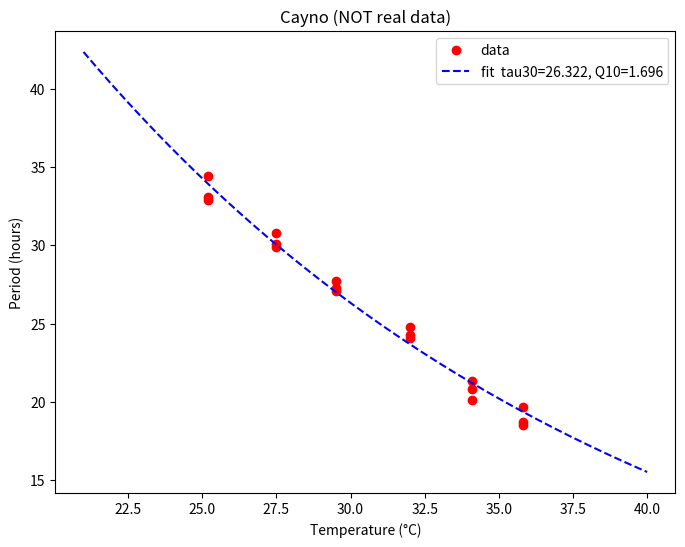

Reproduce this figure in Python.
### This is a simple script to calculate Q10 values for circadian period
### length by using SciPy Optimize non-linear least squares fit on Colab.
# [redacted]
###
#@title Q10 calculator
import numpy as np
from scipy.optimize import curve_fit
from matplotlib import pyplot as plt

# Data description (plot title)
Data_description = "Cayno (NOT real data)" #@param {type:"string"}

# Temperature data
Temperatures = 25.2, 25.2, 25.2, 27.5, 27.5, 27.5, 29.5, 29.5, 29.5, 32.0, 32.0, 32.0, 34.1, 34.1, 34.1, 35.8, 35.8, 35.8 #@param {type:"raw"}
x = np.array(Temperatures) 

# Period data
Periods =  34.4, 33.1, 32.9, 30.8, 30.1, 29.9, 27.3, 27.1, 27.7, 24.8, 24.3, 24.1, 21.3, 20.8, 20.1, 19.7, 18.5, 18.7 #@param {type:"raw"}
y = np.array(Periods)

# Printing the data
print('Temperature = ', x)
print('Period = ', y, '\n')

# Displaying Tab-delimited data Yes or No
Display_tab_delimited_data = "No" #@param ["No", "Yes"]

# Defining an equation for curve fitting
# fitting parameters:
#     tau30 : period at 30 degree Celsius
#     q10 : temperature coefficient (Q10)
def func(x, tau30, q10):
	return tau30 / ( q10 ** ( ( x - 30 ) * 0.1 ) )

# Initial values for the fitting parameters
p0 = np.array([24.000, 1.000])

# Fitting the data to the defined equation
popt, pcov = curve_fit(func, x, y, p0)

# Printing the results
print(u'Tau30 (estimated period length at 30\u00B0C) =', '{:.3f}'.format(popt[0]), u'\u00B1', '{:.3f}'.format(pcov[0,0]**0.5))
print(u'Q10 (temperature coefficient) =', '{:.3f}'.format(popt[1]), u'\u00B1', '{:.3f}'.format(pcov[1,1]**0.5))

residuals = y - func(x, *popt)
ss_residuals = np.sum(residuals**2)
ss_total = np.sum((y-np.mean(y))**2)
r_squared = 1 - ( ss_residuals / ss_total )
print(u'R\u00B2 =', '{:.6f}'.format(r_squared), u'\n')

fig = plt.figure(figsize = (8,6))
fcxmin = int( min(x) - ( max(x) - min(x) ) * 0.333 )
fcxmax = int( max(x) + ( max(x) - min(x) ) * 0.333 ) + 1
fcx = np.linspace(fcxmin, fcxmax, 200)
	
plt.plot(x, y, 'o', color ='red', label ='data')
fcy = func(fcx, popt[0], popt[1])	
plt.plot(fcx, fcy, '--', color='blue', label ='fit  tau30=%5.3f, Q10=%5.3f' % tuple(popt))
plt.title(Data_description)
plt.xlabel(u'Temperature (\u00B0C)')
plt.ylabel('Period (hours)')

if Display_tab_delimited_data == "Yes":
	print(u'Dataset')
	print (u'Temp (\u00B0C)\tPeriod (hours)')
	ycount = 0
	for xseq in x:	
		print(str(xseq)+'\t'+str(y[ycount]))
		ycount += 1
	print(u'\nFitted Curve')
	print (u'Temp (\u00B0C)\tPeriod (hours)')
	fcycount = 0
	for fcxseq in fcx:	
		print('{:.3f}'.format(fcxseq)+'\t'+'{:.3f}'.format(fcy[fcycount]))
		fcycount += 1
	print(u'\n')

plt.legend()
plt.show()

### End of script